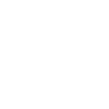
t = 0.00 s
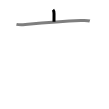
t = 1.50 s
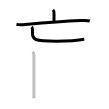
t = 3.25 s
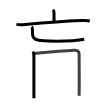
t = 4.75 s
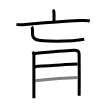
t = 6.50 s
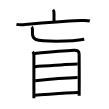
t = 8.00 s

The animated SVG that drew these frames (rendered in a browser with its animation timeline set to each time). Animation: 8 SMIL elements (animate=8); one cycle of 8.00 s.

<svg width="109px" height="109px" viewBox="0 0 px 109px" xmlns="http://www.w3.org/2000/svg" xmlns:xlink="http://www.w3.org/1999/xlink" xml:space="preserve" version="1.1"  baseProfile="full">
<path d="M53,9.74c0.88,0.88,1.03,2.13,1.03,4.04c0,1.97-0.03,5.59-0.03,7.87" style="fill:none;stroke:black;stroke-width:3;opacity:0">
  <animate attributeType="CSS" attributeName="opacity" from="0" to="1" begin="0s" dur="1s" repeatCount="0" fill="freeze" />
</path>
<path d="M16.45,24.35c2.93,0.65,5.75,0.5,8.8,0.22c12.27-1.13,40.53-3.42,55.26-4.03c3.07-0.13,6.34-0.52,9.3,0.49" style="fill:none;stroke:black;stroke-width:3;opacity:0">
  <animate attributeType="CSS" attributeName="opacity" from="0" to="1" begin="1s" dur="1s" repeatCount="0" fill="freeze" />
</path>
<path d="M31.63,26.83c0.77,0.77,0.83,1.93,0.83,2.99c0,0.93,0,2.43,0,3.53c0,6.03,1.3,7.79,23.92,7.79c12.88,0,20.38-0.39,27.85-1.88" style="fill:none;stroke:black;stroke-width:3;opacity:0">
  <animate attributeType="CSS" attributeName="opacity" from="0" to="1" begin="2s" dur="1s" repeatCount="0" fill="freeze" />
</path>
<path d="M32.68,51.72c1.05,1.05,1.22,2.11,1.22,3.54c0,1.13,0,24.45,0,36.49c0,3.11,0,5.47,0,6.5" style="fill:none;stroke:black;stroke-width:3;opacity:0">
  <animate attributeType="CSS" attributeName="opacity" from="0" to="1" begin="3s" dur="1s" repeatCount="0" fill="freeze" />
</path>
<path d="M34.41,53.41c5.68-0.49,31.54-2.63,39.59-3.09c2.87-0.16,5.13,0.3,5.13,3.73c0,4.01,0.19,22.18,0.07,34.69c-0.02,2.69-0.04,5.13-0.04,7.1" style="fill:none;stroke:black;stroke-width:3;opacity:0">
  <animate attributeType="CSS" attributeName="opacity" from="0" to="1" begin="4s" dur="1s" repeatCount="0" fill="freeze" />
</path>
<path d="M34.84,66.7c11.48-0.82,33.54-2.59,42.86-2.76" style="fill:none;stroke:black;stroke-width:3;opacity:0">
  <animate attributeType="CSS" attributeName="opacity" from="0" to="1" begin="5s" dur="1s" repeatCount="0" fill="freeze" />
</path>
<path d="M35.18,80.65c13.07-1.27,29.57-2.65,42.49-3.14" style="fill:none;stroke:black;stroke-width:3;opacity:0">
  <animate attributeType="CSS" attributeName="opacity" from="0" to="1" begin="6s" dur="1s" repeatCount="0" fill="freeze" />
</path>
<path d="M35.05,95.28c11.3-0.64,28.65-2.16,42.94-2.69" style="fill:none;stroke:black;stroke-width:3;opacity:0">
  <animate attributeType="CSS" attributeName="opacity" from="0" to="1" begin="7s" dur="1s" repeatCount="0" fill="freeze" />
</path>
</svg>
